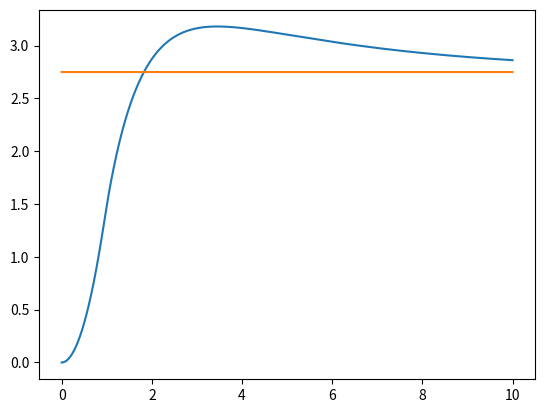

Source code (Python):
# -*- coding: utf-8 -*-

#%matplotlib qt <-ez csak akkor ha jupíter notebook

import numpy as np
import matplotlib.pyplot as plt
dList = [0]
eList=[2.75]
ddList = [0]
IdList = [0]
fiList = [0]

tList = [0]
t = 0
v = 30 #m/sec
dDesired = 2.75
desiredList = [dDesired]
dt = 0.0001

P=0.05
I=0.01
D=0

steeringBound = 0.00001

while t < 10:
    tList.append(t)
    d = dList[-1]
    
    ### Ide írjátok meg a szabályozó függvényeteket! ###
    ### elist[-1]<- előző hiba, IdList[-1]<-hiba téglaintegrálja, ddList[-1]<- hiba közelítő deriváltja ###
    fi = eList[-1]*P+IdList[-1]*I+ddList[-1]*D
    ### szabályozó függény vége ###
    
    dfi = fi-fiList[-1]
    if dfi>0.001:
        fi = fiList[-1]+steeringBound
    if dfi<-0.001:
        fi = fiList[-1]-steeringBound
    fiList.append(fi)
    d += v*dt*np.sin(fi)
    dList.append(d)
    eList.append(dDesired-d)
    Id = IdList[-1] + eList[-1]*dt
    IdList.append(Id)
    dd = (eList[-1]-eList[-2])/dt
    ddList.append(dd)
    desiredList.append(dDesired)
    t+=dt
    
plt.figure('Az autó útja')
plt.plot(tList, dList)
plt.plot(tList, desiredList)
#plt.plot(tList, eList)
plt.show()